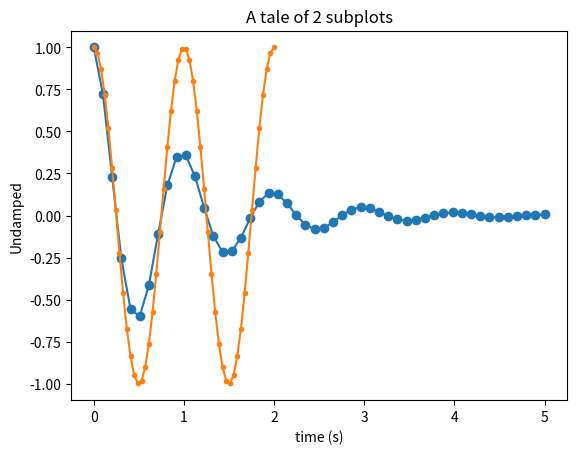

This figure's Python source:
import numpy as np
import matplotlib.pyplot as plt


x1 = np.linspace(0.0, 5.0)
x2 = np.linspace(0.0, 2.0)

y1 = np.cos(2 * np.pi * x1) * np.exp(-x1)
y2 = np.cos(2 * np.pi * x2)

plt.subplot(1, 1, 1)
plt.plot(x1, y1, 'o-')
plt.title('A tale of 2 subplots')
plt.ylabel('Damped oscillation')

plt.subplot(1, 1,1 )
plt.plot(x2, y2, '.-')
plt.xlabel('time (s)')
plt.ylabel('Undamped')

plt.show()